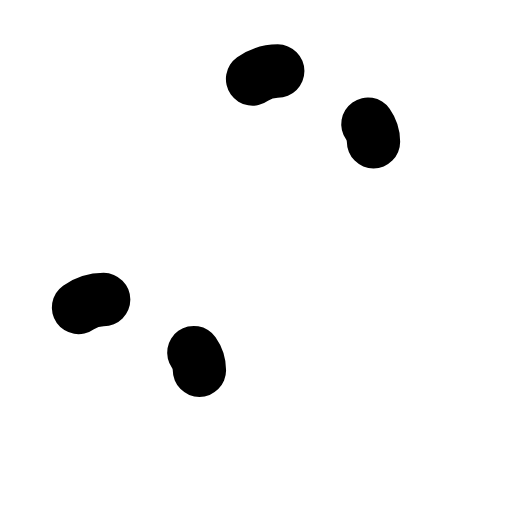
t = 0.00 s
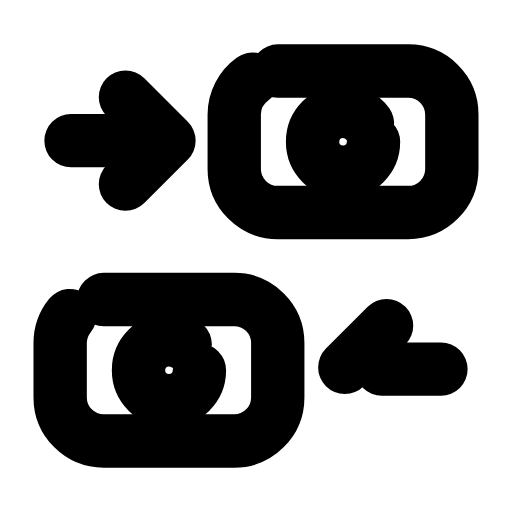
t = 0.23 s
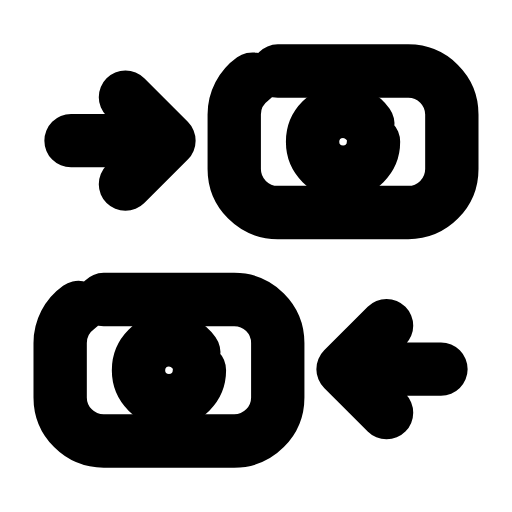
t = 0.47 s
t = 0.70 s: frame unchanged from t = 0.47 s, image omitted
t = 0.93 s: frame unchanged from t = 0.47 s, image omitted
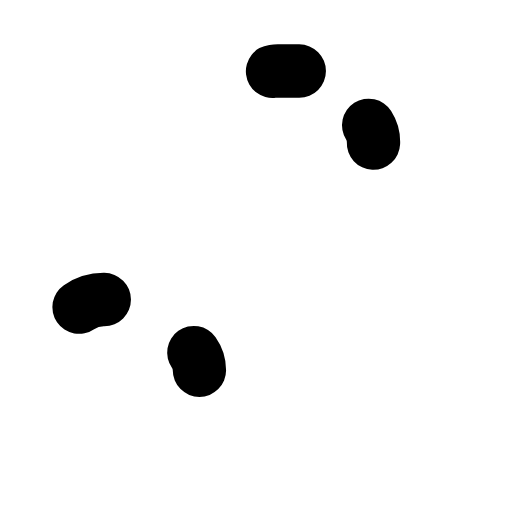
t = 1.17 s

The animated SVG that drew these frames (rendered in a browser with its animation timeline set to each time). Animation: 6 SMIL elements (animate=6); one cycle of 1.40 s, repeats indefinitely.

<svg xmlns="http://www.w3.org/2000/svg" width="24" height="24" viewBox="0 0 24 24" fill="none"><g transform="translate(-0.24 -0.24) scale(1.02)"><rect stroke="currentColor" stroke-width="2.451" stroke-linecap="round" stroke-linejoin="round" fill="none" x="11" y="3.5" width="10" height="6.5" rx="2" pathLength="1" stroke-dasharray="1"><animate attributeName="stroke-dashoffset" values="1;1;0;0;0;0;1;1;1" keyTimes="0;0;0.189;0.45;0.6;0.774;0.9;0.9;1" dur="1.4s" repeatCount="indefinite" calcMode="spline" keySplines="0.16 1 0.3 1;0.16 1 0.3 1;0.16 1 0.3 1;0.16 1 0.3 1;0.16 1 0.3 1;0.16 1 0.3 1;0.16 1 0.3 1;0.16 1 0.3 1"/></rect><circle stroke="currentColor" stroke-width="2.451" stroke-linecap="round" stroke-linejoin="round" fill="none" cx="16" cy="6.75" r="1.4" pathLength="1" stroke-dasharray="1"><animate attributeName="stroke-dashoffset" values="1;1;0;0;0;0;1;1;1" keyTimes="0;0.0315;0.2205;0.45;0.6;0.753;0.879;0.9;1" dur="1.4s" repeatCount="indefinite" calcMode="spline" keySplines="0.16 1 0.3 1;0.16 1 0.3 1;0.16 1 0.3 1;0.16 1 0.3 1;0.16 1 0.3 1;0.16 1 0.3 1;0.16 1 0.3 1;0.16 1 0.3 1"/></circle><rect stroke="currentColor" stroke-width="2.451" stroke-linecap="round" stroke-linejoin="round" fill="none" x="3" y="14" width="10" height="6.5" rx="2" pathLength="1" stroke-dasharray="1"><animate attributeName="stroke-dashoffset" values="1;1;0;0;0;0;1;1;1" keyTimes="0;0.063;0.252;0.45;0.6;0.732;0.858;0.9;1" dur="1.4s" repeatCount="indefinite" calcMode="spline" keySplines="0.16 1 0.3 1;0.16 1 0.3 1;0.16 1 0.3 1;0.16 1 0.3 1;0.16 1 0.3 1;0.16 1 0.3 1;0.16 1 0.3 1;0.16 1 0.3 1"/></rect><circle stroke="currentColor" stroke-width="2.451" stroke-linecap="round" stroke-linejoin="round" fill="none" cx="8" cy="17.25" r="1.4" pathLength="1" stroke-dasharray="1"><animate attributeName="stroke-dashoffset" values="1;1;0;0;0;0;1;1;1" keyTimes="0;0.0945;0.2835;0.45;0.6;0.711;0.837;0.9;1" dur="1.4s" repeatCount="indefinite" calcMode="spline" keySplines="0.16 1 0.3 1;0.16 1 0.3 1;0.16 1 0.3 1;0.16 1 0.3 1;0.16 1 0.3 1;0.16 1 0.3 1;0.16 1 0.3 1;0.16 1 0.3 1"/></circle><path stroke="currentColor" stroke-width="2.451" stroke-linecap="round" stroke-linejoin="round" fill="none" d="M3.5 6.7L8 6.7M6 4.7L8 6.7L6 8.7" pathLength="1" stroke-dasharray="1"><animate attributeName="stroke-dashoffset" values="1;1;0;0;0;0;1;1;1" keyTimes="0;0.126;0.315;0.45;0.6;0.69;0.816;0.9;1" dur="1.4s" repeatCount="indefinite" calcMode="spline" keySplines="0.16 1 0.3 1;0.16 1 0.3 1;0.16 1 0.3 1;0.16 1 0.3 1;0.16 1 0.3 1;0.16 1 0.3 1;0.16 1 0.3 1;0.16 1 0.3 1"/></path><path stroke="currentColor" stroke-width="2.451" stroke-linecap="round" stroke-linejoin="round" fill="none" d="M20.5 17.2L16 17.2M18 15.2L16 17.2L18 19.2" pathLength="1" stroke-dasharray="1"><animate attributeName="stroke-dashoffset" values="1;1;0;0;0;0;1;1;1" keyTimes="0;0.1575;0.3465;0.45;0.6;0.669;0.795;0.9;1" dur="1.4s" repeatCount="indefinite" calcMode="spline" keySplines="0.16 1 0.3 1;0.16 1 0.3 1;0.16 1 0.3 1;0.16 1 0.3 1;0.16 1 0.3 1;0.16 1 0.3 1;0.16 1 0.3 1;0.16 1 0.3 1"/></path></g></svg>
